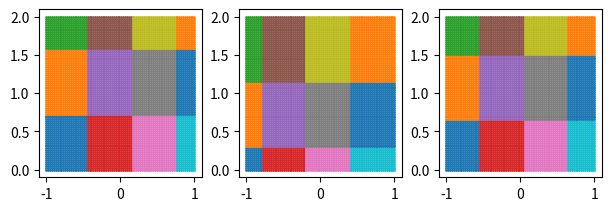

Write the Python code that produced this figure.
from typing import Union

import numpy as np
from scipy.stats import qmc

class TileCoder:
	def __init__(self, ranges: np.ndarray, n_tilings: int, n_tiles: Union[int, np.ndarray]):
		"""
			ranges: float[d, 2]; `ranges[i]` is the (min, max) of the `i`th dimension
			n_tilings: number of tilings
			n_tiles: number of tiles; same for all dimensions
		"""
		
		d = len(ranges)
		
		if isinstance(n_tiles, int):
			tiling_dims = np.ones((d,), dtype = np.int32) * n_tiles
		else:
			tiling_dims = n_tiles
		
		mins = ranges[:,0]
		maxs = ranges[:,1]
		
		tile_widths = (1 - 1 / ((tiling_dims - 1) * n_tilings + 1)) * (maxs - mins) / (tiling_dims - 1)
		max_offsets = tile_widths * (1 - 1/n_tilings)
		
		self.d = d
		self.n_tilings = n_tilings
		self.offsets = (mins - qmc.LatinHypercube(d, seed = 0).random(n_tilings) * max_offsets).T
		
		self.scales = (1 / tile_widths)[:,None]
		self.tiling_dims = tiling_dims
		self.tile_offsets = np.arange(n_tilings, dtype = np.int32) * np.prod(self.tiling_dims)
		self.output_size = np.prod(self.tiling_dims) * n_tilings
	
	def tiles(self, x: np.ndarray):
		"""
			x: float[*S, d]; S is an arbitary shape
			return: int[*S, n_tilings]; indices of the active tiles
		"""
		S = x.shape[:-1]
		tmp = x[..., None] - self.offsets
		tmp *= self.scales
		tmp = tmp.astype(np.int32)
		tmp = np.swapaxes(tmp.reshape((-1, self.d, self.n_tilings)), 0, 1)
		tiles = np.ravel_multi_index(tmp, self.tiling_dims, mode = 'clip')
		tiles += self.tile_offsets
		tiles = tiles.reshape(S + (self.n_tilings,))
		return tiles
	
	def features(self, tiles: np.ndarray, *, dtype: np.dtype = np.float32):
		"""
			tiles: int[*S, n_tilings]; indices of the active tiles
			dtype: np.dtype to use for output
			return: dtype[*S, output_size]; 0-1 features of the active tiles
		"""
		S = tiles.shape[:-1]
		tmp = tiles.reshape((-1, self.n_tilings))
		features = np.zeros((tmp.shape[0], self.output_size), dtype = dtype)
		features[np.arange(len(tmp)), tmp.T] = 1
		features = features.reshape(S + (self.output_size,))
		return features

def _test():
	from matplotlib import pyplot as plt
	
	ranges = np.array([[-1, 1], [0, 2]], dtype = np.float32)
	n_tilings = 3
	tc = TileCoder(ranges, n_tilings, np.array([4, 3], dtype = np.int32))
	
	pts = np.stack(
		np.meshgrid(*(np.linspace(*r, 80) for r in ranges), indexing = 'ij'), axis = -1,
	)
	
	tiles = tc.tiles(pts)
	assert np.all(tiles[0,0] == tc.tiles(pts[0,0]))
	assert np.all(tiles[0] == tc.tiles(pts[0]))
	
	features = tc.features(tiles, dtype = np.bool_)
	assert np.all(features[0,0] == tc.features(tiles[0,0], dtype = np.bool_))
	assert np.all(features[0] == tc.features(tiles[0], dtype = np.bool_))
	assert np.all(np.sum(features, axis = -1) == n_tilings)
	
	m = np.prod(tc.tiling_dims)
	
	fig, axs = plt.subplots(1, n_tilings, figsize = (2 * n_tilings, 2), constrained_layout = True)
	for i in range(n_tilings):
		for j in range(m):
			idxs = (tiles[..., i] == m*i + j)
			axs[i].plot(pts[idxs,0], pts[idxs,1], '.', markersize = 2)
	plt.show()

if __name__ == '__main__':
	_test()
